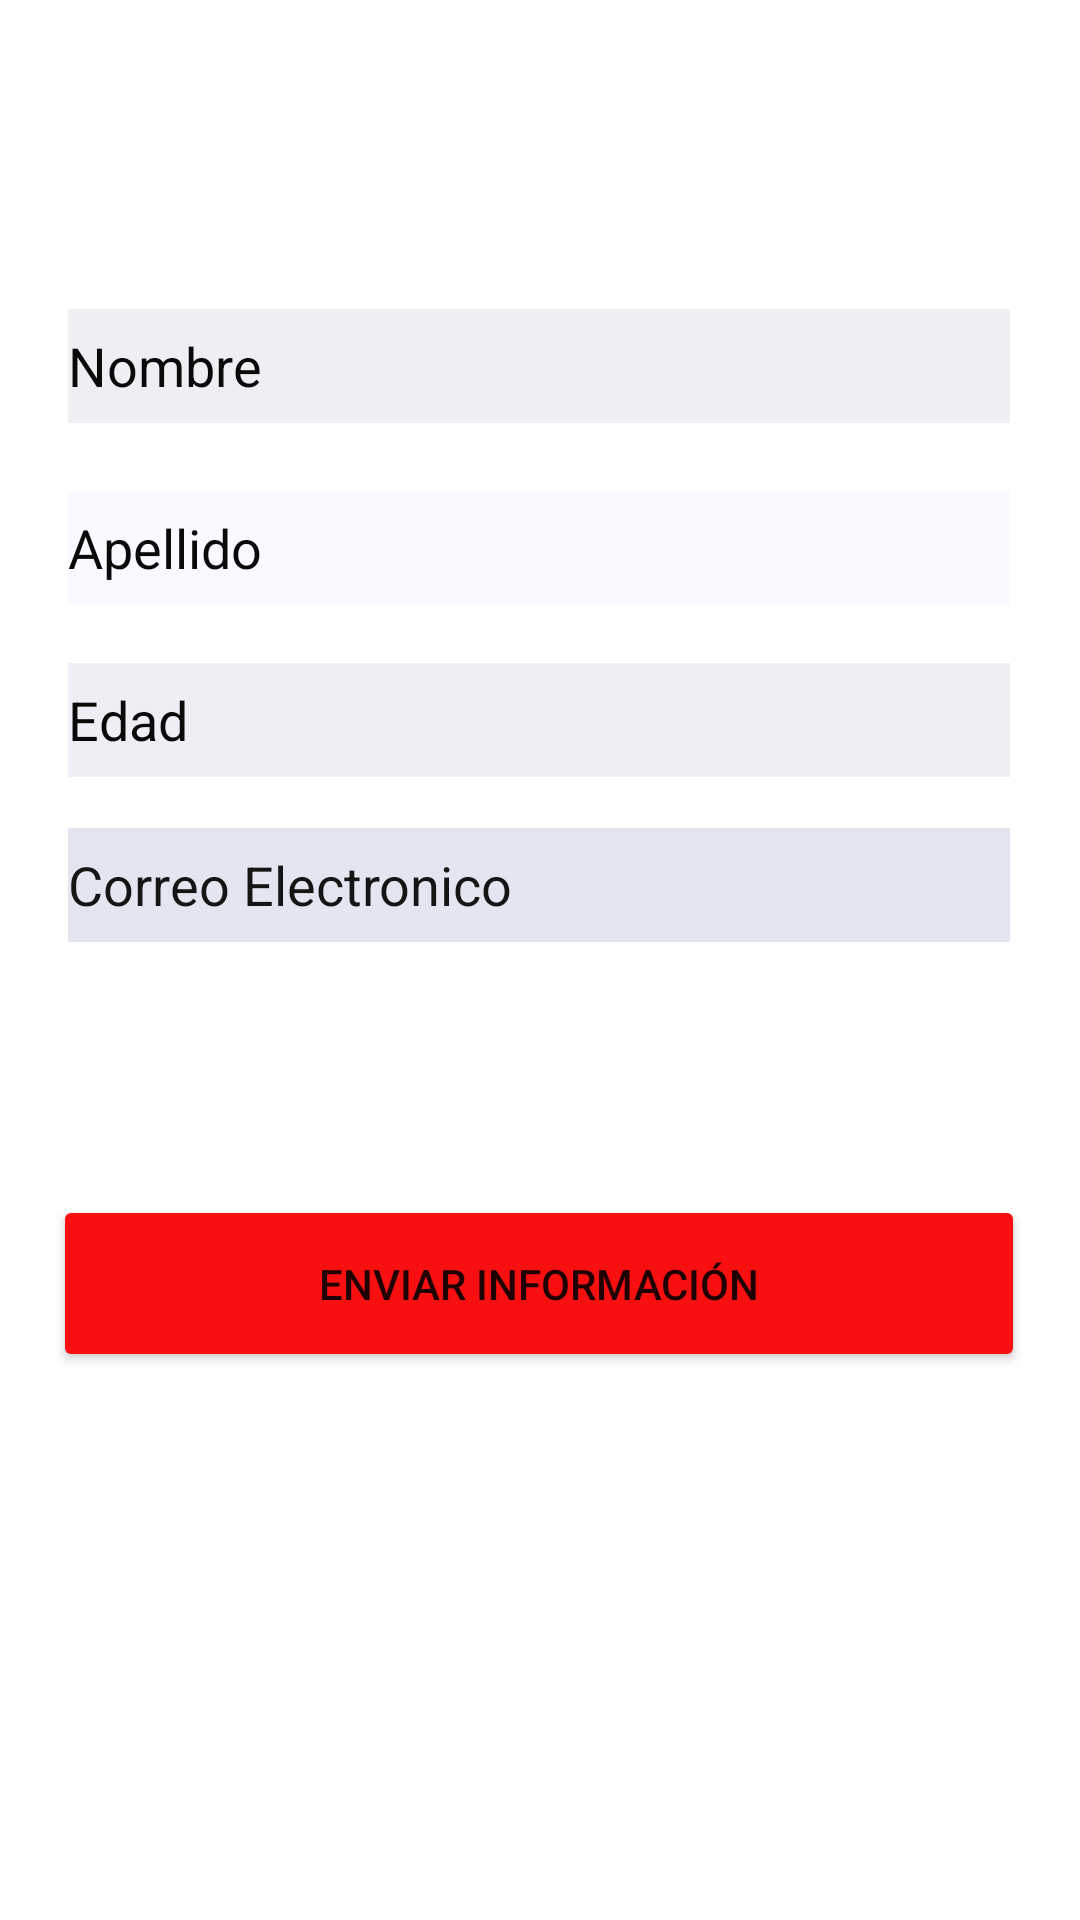

This screen was rendered from an Android layout file. Write that file and the resources it references.
<!-- AndroidManifest.xml: application theme Theme.ENVIO_FORMULARIO_SEGUNDAPANTALLA -->
<!-- res/layout/activity_main.xml -->
<?xml version="1.0" encoding="utf-8"?>
<androidx.constraintlayout.widget.ConstraintLayout xmlns:android="http://schemas.android.com/apk/res/android"
    xmlns:app="http://schemas.android.com/apk/res-auto"
    xmlns:tools="http://schemas.android.com/tools"
    android:layout_width="match_parent"
    android:layout_height="match_parent"
    tools:context=".MainActivity">

    <EditText
        android:id="@+id/nombre"
        android:layout_width="314dp"
        android:layout_height="38dp"
        android:background="#EEEFF3"
        android:ems="10"
        android:hint="Nombre"
        android:inputType="textPersonName"
        android:textColor="#090909"
        android:textColorHint="#0B0A0A"
        android:textSize="18sp"
        app:layout_constraintBottom_toBottomOf="parent"
        app:layout_constraintEnd_toEndOf="parent"
        app:layout_constraintHorizontal_bias="0.494"
        app:layout_constraintStart_toStartOf="parent"
        app:layout_constraintTop_toTopOf="parent"
        app:layout_constraintVertical_bias="0.171" />

    <EditText
        android:id="@+id/apellido"
        android:layout_width="314dp"
        android:layout_height="38dp"
        android:background="#F9FAFF"
        android:ems="10"
        android:hint="Apellido"
        android:inputType="textPersonName"
        android:textColor="#151414"
        android:textColorHint="#0B0A0A"
        app:layout_constraintBottom_toBottomOf="parent"
        app:layout_constraintEnd_toEndOf="parent"
        app:layout_constraintHorizontal_bias="0.494"
        app:layout_constraintStart_toStartOf="parent"
        app:layout_constraintTop_toBottomOf="@+id/nombre"
        app:layout_constraintVertical_bias="0.049" />

    <EditText
        android:id="@+id/edad"
        android:layout_width="314dp"
        android:layout_height="38dp"
        android:background="#EEEFF4"
        android:ems="10"
        android:hint="Edad"
        android:inputType="textPersonName"
        android:textColor="#101010"
        android:textColorHint="#090909"
        app:layout_constraintBottom_toBottomOf="parent"
        app:layout_constraintEnd_toEndOf="parent"
        app:layout_constraintHorizontal_bias="0.494"
        app:layout_constraintStart_toStartOf="parent"
        app:layout_constraintTop_toBottomOf="@+id/apellido"
        app:layout_constraintVertical_bias="0.048" />

    <EditText
        android:id="@+id/correo"
        android:layout_width="314dp"
        android:layout_height="38dp"
        android:background="#E3E5F1"
        android:ems="10"
        android:hint="Correo Electronico"
        android:inputType="textPersonName"
        android:textColor="#131313"
        android:textColorHint="#151515"
        app:layout_constraintBottom_toBottomOf="parent"
        app:layout_constraintEnd_toEndOf="parent"
        app:layout_constraintHorizontal_bias="0.494"
        app:layout_constraintStart_toStartOf="parent"
        app:layout_constraintTop_toBottomOf="@+id/edad"
        app:layout_constraintVertical_bias="0.05" />

    <Button
        android:id="@+id/enviar"
        android:layout_width="324dp"
        android:layout_height="59dp"
        android:backgroundTint="#F80F0F"
        android:text="Enviar Información"
        app:layout_constraintBottom_toBottomOf="parent"
        app:layout_constraintEnd_toEndOf="parent"
        app:layout_constraintHorizontal_bias="0.494"
        app:layout_constraintStart_toStartOf="parent"
        app:layout_constraintTop_toBottomOf="@+id/correo"
        app:layout_constraintVertical_bias="0.316" />
</androidx.constraintlayout.widget.ConstraintLayout>
<!-- resources referenced by this layout -->
<resources>
  <style name="Theme.ENVIO_FORMULARIO_SEGUNDAPANTALLA" parent="Theme.MaterialComponents.DayNight.DarkActionBar">
          
          <item name="colorPrimary">@color/purple_500</item>
          <item name="colorPrimaryVariant">@color/purple_700</item>
          <item name="colorOnPrimary">@color/white</item>
          
          <item name="colorSecondary">@color/teal_200</item>
          <item name="colorSecondaryVariant">@color/teal_700</item>
          <item name="colorOnSecondary">@color/black</item>
          
          <item name="android:statusBarColor" tools:targetApi="l">?attr/colorPrimaryVariant</item>
          
      </style>
  <!-- not gathered from this repository: default colours our renderer supplied (Android Studio template values) -->
  <color name="purple_500">#FF6200EE</color>
  <color name="purple_700">#FF3700B3</color>
  <color name="teal_200">#FF03DAC5</color>
  <color name="teal_700">#FF018786</color>
  <color name="black">#FF000000</color>
  <color name="white">#FFFFFFFF</color>
</resources>
